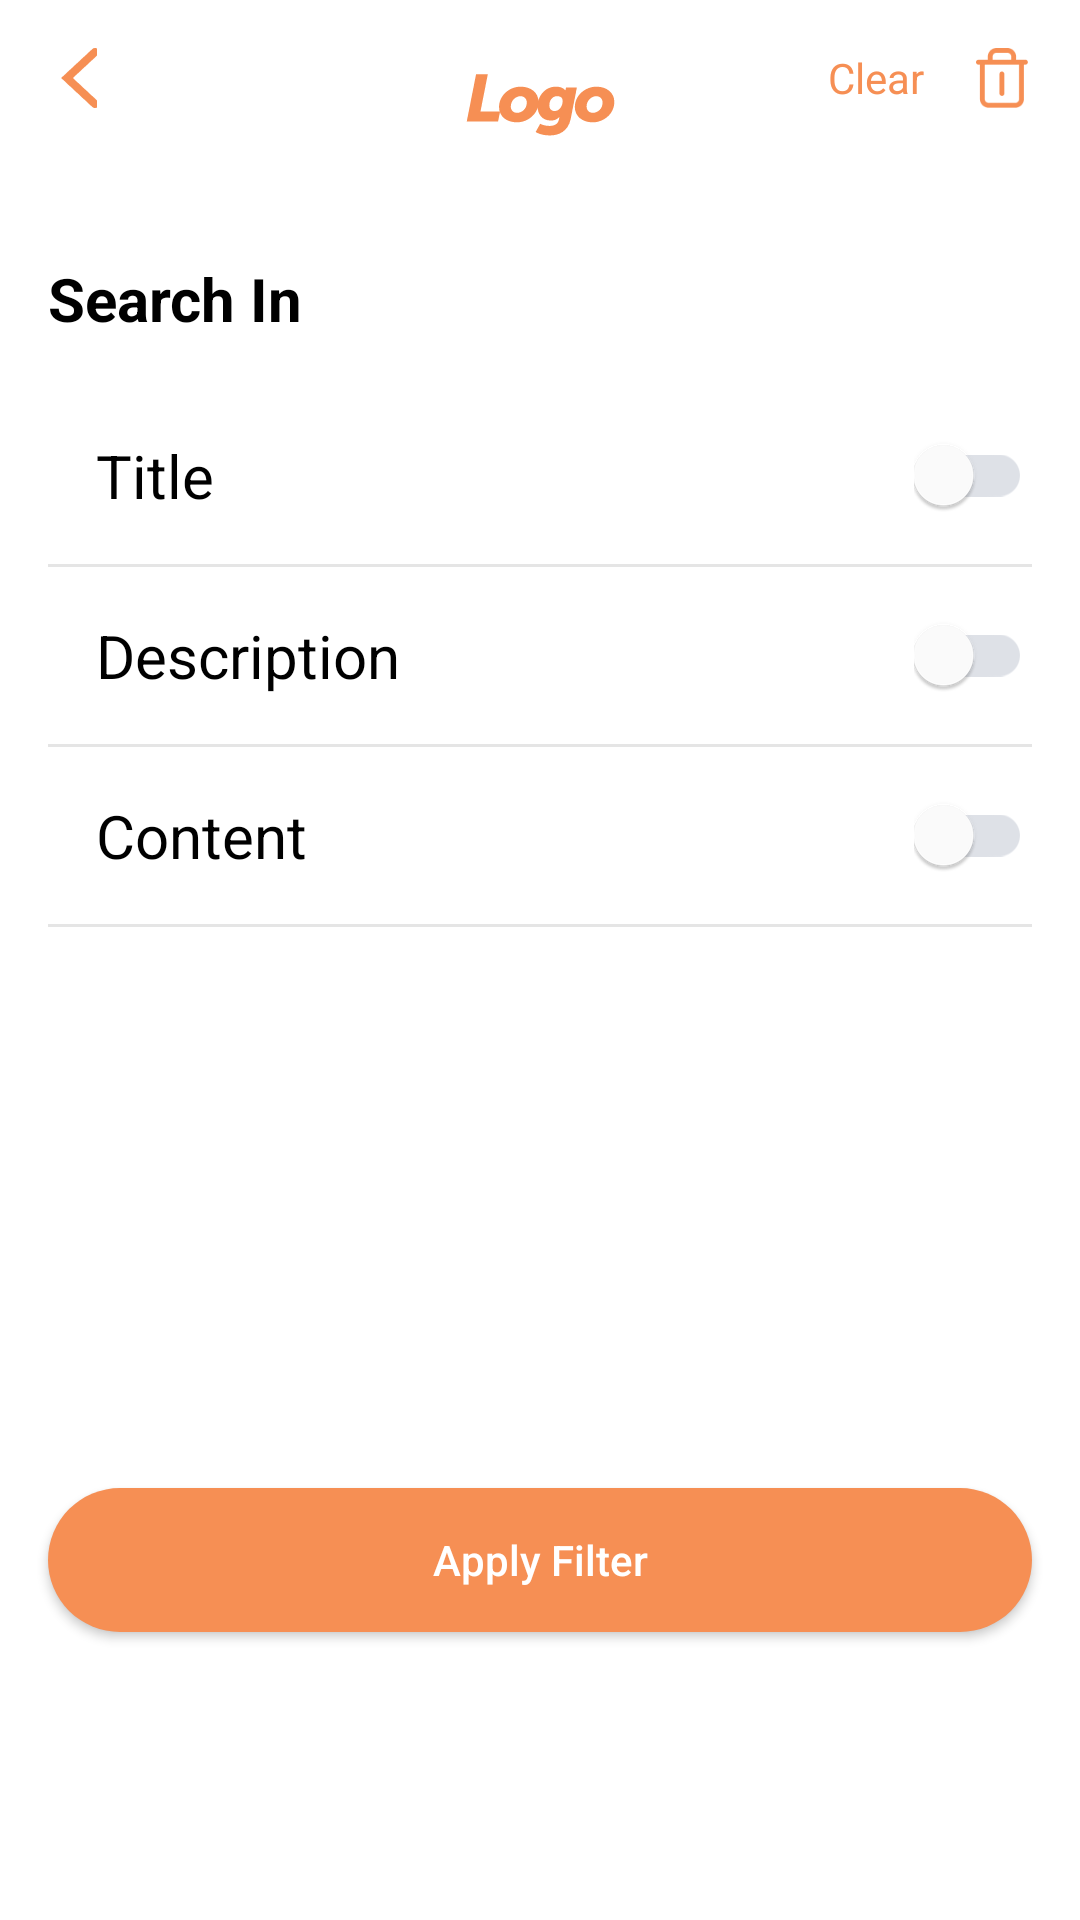

The Android layout XML behind this screen, and the referenced resources:
<!-- AndroidManifest.xml: application theme Theme.Task -->
<!-- res/layout/activity_filter2.xml -->
<?xml version="1.0" encoding="utf-8"?>
<RelativeLayout xmlns:android="http://schemas.android.com/apk/res/android"
    xmlns:app="http://schemas.android.com/apk/res-auto"
    xmlns:tools="http://schemas.android.com/tools"
    android:id="@+id/rlRootFilter2"
    android:layout_width="match_parent"
    android:layout_height="match_parent"
    android:paddingBottom="80dp"
    android:background="@color/white"
    android:clipToPadding="false"
    android:orientation="vertical">


    <include android:id="@+id/topbarFilter2"
        layout="@layout/toolbar_header"
        android:layout_alignParentTop="true"
        android:layout_height="wrap_content"
        android:layout_width="wrap_content" />

    <LinearLayout
        android:background="@color/white"
        android:layout_width="match_parent"
        android:layout_height="match_parent"
        android:layout_below="@+id/topbarFilter2"
        android:orientation="vertical">
        <TextView
            android:id="@+id/tvSearchIN"
            android:layout_width="wrap_content"
            android:layout_height="wrap_content"
            android:layout_margin="16dp"
            android:text="@string/search_in"
            android:textColor="@color/black"
            android:textSize="20sp"
            android:textStyle="bold" />
        <RelativeLayout
            android:layout_width="match_parent"
            android:layout_height="wrap_content"
            android:layout_margin="16dp">

            <TextView
                android:layout_width="wrap_content"
                android:layout_height="wrap_content"
                android:layout_alignParentStart="true"
                android:layout_centerInParent="true"
                android:layout_marginHorizontal="16dp"
                android:text="@string/title"
                android:textColor="@color/black"
                android:textSize="20sp"
                tools:ignore="RelativeOverlap" />

            <androidx.appcompat.widget.SwitchCompat
                android:id="@+id/swTitle"
                android:layout_width="wrap_content"
                android:layout_height="wrap_content"
                android:layout_alignParentEnd="true"
                android:theme="@style/SCBSwitch"
                app:thumbTint="@color/white"
                 />
        </RelativeLayout>

        <View
            android:layout_width="match_parent"
            android:layout_height="1dp"
            android:layout_marginHorizontal="16dp"
            android:background="@color/bg_activity_color" />

        <RelativeLayout
            android:layout_width="match_parent"
            android:layout_height="wrap_content"
            android:layout_margin="16dp">

            <TextView
                android:layout_width="wrap_content"
                android:layout_height="wrap_content"
                android:layout_alignParentStart="true"
                android:layout_centerInParent="true"
                android:layout_marginHorizontal="16dp"
                android:text="@string/description"
                android:textColor="@color/black"
                android:textSize="20sp"
                tools:ignore="RelativeOverlap" />

            <androidx.appcompat.widget.SwitchCompat
                android:id="@+id/swDes"
                android:layout_width="wrap_content"
                android:layout_height="wrap_content"
                android:layout_alignParentEnd="true"
                android:checked="false"
                app:thumbTint="@color/white"
                android:theme="@style/SCBSwitch"/>
        </RelativeLayout>

        <View
            android:layout_width="match_parent"
            android:layout_height="1dp"
            android:layout_marginHorizontal="16dp"
            android:background="@color/bg_activity_color" />

        <RelativeLayout
            android:layout_width="match_parent"
            android:layout_height="wrap_content"
            android:layout_margin="16dp">

            <TextView
                android:layout_width="wrap_content"
                android:layout_height="wrap_content"
                android:layout_alignParentStart="true"
                android:layout_centerInParent="true"
                android:layout_marginHorizontal="16dp"
                android:text="@string/content"
                android:textColor="@color/black"
                android:textSize="20sp"
                tools:ignore="RelativeOverlap" />

            <androidx.appcompat.widget.SwitchCompat
                android:id="@+id/swContent"
                android:layout_width="wrap_content"
                android:layout_height="wrap_content"
                android:layout_alignParentEnd="true"
                android:checked="false"
                app:thumbTint="@color/white"
                android:theme="@style/SCBSwitch" />
        </RelativeLayout>

        <View
            android:layout_width="match_parent"
            android:layout_height="1dp"
            android:layout_marginHorizontal="16dp"
            android:background="@color/bg_activity_color" />
    </LinearLayout>

    <androidx.appcompat.widget.AppCompatButton
        android:id="@+id/btnApplyFilter2"
        android:layout_width="match_parent"
        android:layout_height="wrap_content"
        android:layout_alignParentBottom="true"
        android:layout_marginStart="16dp"
        android:layout_marginTop="16dp"
        android:layout_marginEnd="16dp"
        android:layout_marginBottom="16dp"
        android:background="@drawable/bg_button"
        android:text="@string/apply_filter"
        android:textAllCaps="false"
        android:textColor="@color/white" />

</RelativeLayout>
<!-- res/layout/toolbar_header.xml (included above) -->
<?xml version="1.0" encoding="utf-8"?>
<RelativeLayout xmlns:android="http://schemas.android.com/apk/res/android"
    xmlns:tools="http://schemas.android.com/tools"
    android:id="@+id/rlTopBar"
    android:layout_width="match_parent"
    android:layout_height="wrap_content">

    <ImageView
        android:id="@+id/ivLogo"
        android:layout_width="50dp"
        android:layout_height="50dp"
        android:layout_alignParentTop="true"
        android:layout_centerInParent="true"
        android:layout_centerVertical="true"
        android:layout_marginVertical="10dp"
        android:src="@drawable/ic_logo"
        android:contentDescription="@string/todo" />

    <ImageView
        android:id="@+id/ivBack"
        android:layout_width="20dp"
        android:layout_height="20dp"
        android:layout_alignParentStart="true"
        android:layout_alignParentTop="true"
        android:layout_margin="16dp"
        android:src="@drawable/ic_back"
        android:contentDescription="@string/todo" />

    <LinearLayout
        android:id="@+id/llClear"
        android:layout_width="wrap_content"
        android:layout_height="wrap_content"
        android:layout_alignParentTop="true"
        android:layout_alignParentEnd="true"
        android:orientation="horizontal"
        tools:ignore="RelativeOverlap,UseCompoundDrawables">

        <TextView
            android:layout_width="wrap_content"
            android:layout_height="wrap_content"
            android:layout_gravity="center"
            android:text="@string/clear"
            android:textColor="@color/purple_500" />

        <ImageView
            android:layout_width="20dp"
            android:layout_height="20dp"
            android:layout_margin="16dp"
            android:src="@drawable/ic_trash"
            android:contentDescription="@string/todo" />

    </LinearLayout>
</RelativeLayout>
<!-- resources referenced by this layout -->
<resources>
  <color name="bg_activity_color">#E5E5E5</color>
  <color name="black">#FF000000</color>
  <color name="purple_500">#F68F54</color>
  <color name="white">#FFFFFFFF</color>
  <!-- drawable bg_button (drawable) -->
  <shape xmlns:android="http://schemas.android.com/apk/res/android"
      android:shape="rectangle">
  
      <solid android:color="@color/purple_500" />
      <corners  android:radius="24dp" />
  </shape>
  <!-- drawable ic_back: png bitmap (drawable, 843 bytes) -->
  <!-- drawable ic_logo (drawable) -->
  <vector xmlns:android="http://schemas.android.com/apk/res/android"
      android:width="67dp"
      android:height="29dp"
      android:viewportWidth="67"
      android:viewportHeight="29">
    <path
        android:pathData="M0.78,22H14.76L15.66,17.5H6.9L10.2,0.55H4.95L0.78,22ZM15.2078,15.43C15.2078,19.66 18.5678,22.36 23.2178,22.36C28.0178,22.36 32.8478,18.58 32.8478,13.12C32.8478,8.92 29.4878,6.19 24.8378,6.19C20.0078,6.19 15.2078,10 15.2078,15.43ZM20.4578,15.19C20.4578,12.37 22.7378,10.51 24.7778,10.51C26.3978,10.51 27.5978,11.62 27.5978,13.45C27.5978,16.27 25.3778,18.04 23.3078,18.04C21.6578,18.04 20.4578,16.99 20.4578,15.19ZM33.6015,22.99L31.5615,26.71C31.5615,26.71 33.7215,28.3 37.9515,28.3C41.7915,28.3 46.0815,26.5 47.1915,20.89L49.9815,6.55H45.1215L44.9715,7.36C44.9415,7.54 44.9115,7.84 44.9115,7.84H44.8215C43.8615,6.55 42.0915,6.19 40.6815,6.19C35.4315,6.19 32.4315,10.75 32.4315,15.07C32.4315,18.64 34.3515,21.55 38.4315,21.55C40.0515,21.55 41.1315,21.01 42.1515,19.93H42.1815C42.1815,19.93 42.0915,20.32 42.0615,20.5L41.9715,21.01C41.5815,23.29 39.6615,23.98 37.8315,23.98C35.1015,23.98 33.6015,22.99 33.6015,22.99ZM37.6815,14.62C37.6815,12.37 38.9715,10.51 41.1315,10.51C42.4515,10.51 43.6215,10.96 43.6215,12.76C43.6215,14.71 42.3315,17.23 40.0515,17.23C38.3715,17.23 37.6815,16.09 37.6815,14.62ZM49.0594,15.43C49.0594,19.66 52.4194,22.36 57.0694,22.36C61.8694,22.36 66.6994,18.58 66.6994,13.12C66.6994,8.92 63.3394,6.19 58.6894,6.19C53.8594,6.19 49.0594,10 49.0594,15.43ZM54.3094,15.19C54.3094,12.37 56.5894,10.51 58.6294,10.51C60.2494,10.51 61.4494,11.62 61.4494,13.45C61.4494,16.27 59.2294,18.04 57.1594,18.04C55.5094,18.04 54.3094,16.99 54.3094,15.19Z"
        android:fillColor="#F68F54"/>
  </vector>
  <!-- drawable ic_trash: png bitmap (drawable, 1071 bytes) -->
  <string name="apply_filter">Apply Filter</string>
  <string name="clear">Clear</string>
  <string name="content">Content</string>
  <string name="description">Description</string>
  <string name="search_in">Search In</string>
  <string name="title">Title</string>
  <string name="todo">TODO</string>
  <style name="SCBSwitch" parent="Theme.AppCompat.Light">
          
          <item name="colorControlActivated">@color/purple_500</item>
  
          
          <item name="colorSwitchThumbNormal">#939DAE</item>
  
          
          <item name="android:colorForeground">#939DAE</item>
      </style>
  <style name="Theme.Task" parent="Theme.MaterialComponents.DayNight.DarkActionBar">
          
          <item name="colorPrimary">@color/purple_500</item>
          <item name="colorPrimaryVariant">@color/purple_700</item>
          <item name="colorOnPrimary">@color/white</item>
          
          <item name="colorSecondary">@color/teal_200</item>
          <item name="colorSecondaryVariant">@color/teal_700</item>
          <item name="colorOnSecondary">@color/black</item>
          
          <item name="android:statusBarColor" tools:targetApi="l">?attr/colorPrimaryVariant</item>
          
      </style>
  <color name="purple_700">#FFFFFFFF</color>
  <color name="teal_200">#FF03DAC5</color>
  <color name="teal_700">#FF018786</color>
</resources>
